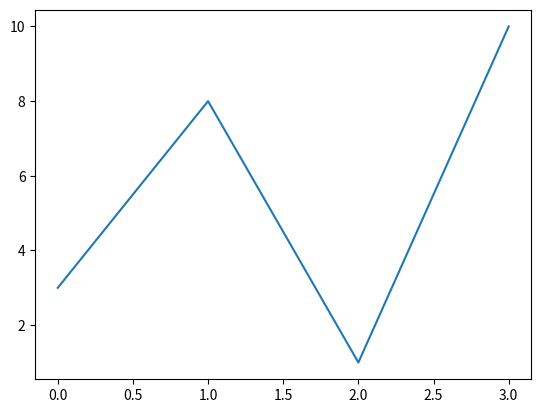

Recreate this plot in Python.
import matplotlib.pyplot as plt
import numpy as np
ypoints = np.array([3,8,1,10,])
plt.plot(ypoints)
plt.show()